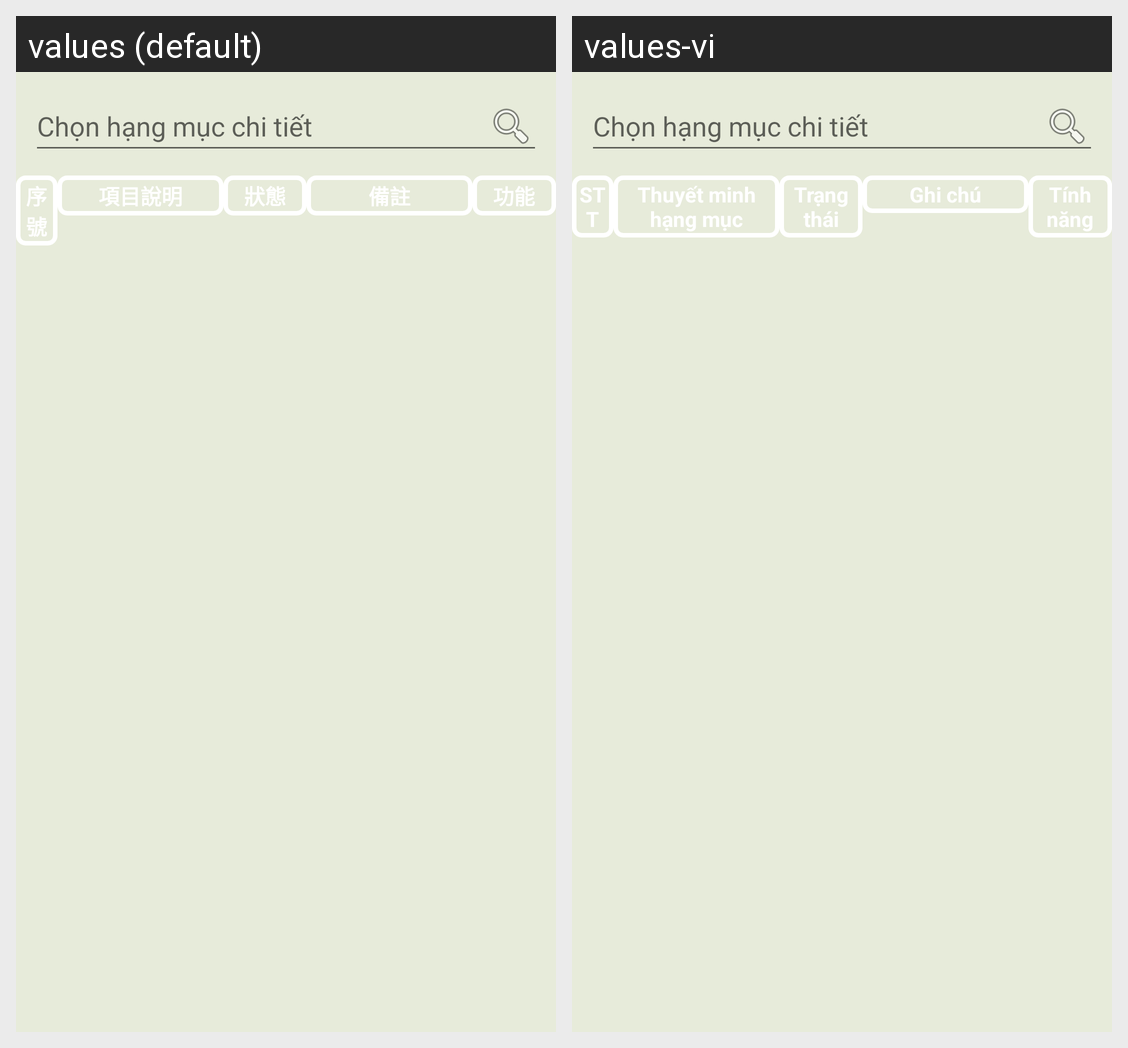

For this localized Android screen grid, give each drawn string resource with its value in every locale shown.
Android screen res/layout/mt01_hang_muc_main_activity.xml rendered under 2 locales, left to right: values (default), values-vi. Device: Nexus 5 (rendered at 1080×1920; each locale shown at half size, 540×960, under a caption strip naming it); theme AppTheme.
Strings drawn on this screen, with the default value and each locale's value (text and hints the layout hard-codes, and strings that could not be matched under every locale, appear in the picture but are not listed):

tt_stt
  values: 序號
  values-vi: STT

tt_tenhangmuc
  values: 項目說明
  values-vi: Thuyết minh hạng mục

tt_trangthai
  values: 狀態
  values-vi: Trạng thái

tt_ghichu
  values: 備註
  values-vi: Ghi chú

tt_tinhnang
  values: 功能
  values-vi: Tính năng
